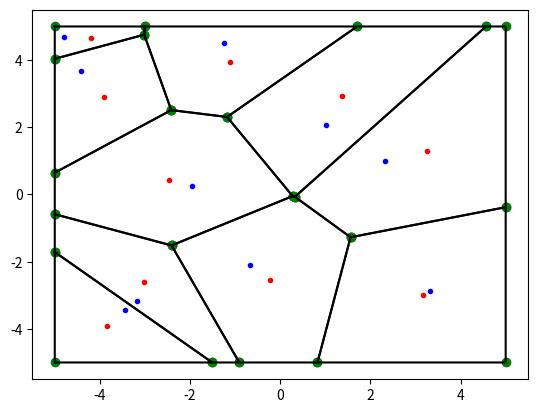

The script that saved this image:
# Based on https://stackoverflow.com/a/33602171
import sys

import numpy as np
import scipy as sp

eps = sys.float_info.epsilon


def in_box(towers, bounding_box):
    """Check if a set of points is inside of the bouding box.

    Args:
        towers (NDArray[(N,2), float]): The Points to check.
        bounding_box (Container[float]): The bounding box as (x_lower, x_upper, y_lower, y_upper).

    Returns:
        NDArray[(N,), bool]: An boolean array, with True for if the corresponding point is in the box.
    """
    return np.logical_and(
        np.logical_and(
            bounding_box[0] <= towers[:, 0], towers[:, 0] <= bounding_box[1]
        ),
        np.logical_and(
            bounding_box[2] <= towers[:, 1], towers[:, 1] <= bounding_box[3]
        ),
    )


def voronoi(towers, bounding_box):
    # Select towers inside the bounding box
    i = in_box(towers, bounding_box)
    # Mirror points
    points_center = towers[i, :]
    points_left = np.copy(points_center)
    points_left[:, 0] = bounding_box[0] - (points_left[:, 0] - bounding_box[0])
    points_right = np.copy(points_center)
    points_right[:, 0] = bounding_box[1] + (bounding_box[1] - points_right[:, 0])
    points_down = np.copy(points_center)
    points_down[:, 1] = bounding_box[2] - (points_down[:, 1] - bounding_box[2])
    points_up = np.copy(points_center)
    points_up[:, 1] = bounding_box[3] + (bounding_box[3] - points_up[:, 1])
    points = np.append(
        points_center,
        np.append(
            np.append(points_left, points_right, axis=0),
            np.append(points_down, points_up, axis=0),
            axis=0,
        ),
        axis=0,
    )
    # Compute Voronoi
    vor = sp.spatial.Voronoi(points)
    # Filter regions
    regions = []
    for region in vor.regions:
        flag = True
        for index in region:
            if index == -1:
                flag = False
                break
            else:
                x = vor.vertices[index, 0]
                y = vor.vertices[index, 1]
                if not (
                    bounding_box[0] - eps <= x
                    and x <= bounding_box[1] + eps
                    and bounding_box[2] - eps <= y
                    and y <= bounding_box[3] + eps
                ):
                    flag = False
                    break
        if region != [] and flag:
            regions.append(region)
    vor.filtered_points = points_center
    vor.filtered_regions = regions
    return vor


def centroid_region(vertices):
    # Polygon's signed area
    A = 0
    # Centroid's x
    C_x = 0
    # Centroid's y
    C_y = 0
    for i in range(0, len(vertices) - 1):
        s = vertices[i, 0] * vertices[i + 1, 1] - vertices[i + 1, 0] * vertices[i, 1]
        A = A + s
        C_x = C_x + (vertices[i, 0] + vertices[i + 1, 0]) * s
        C_y = C_y + (vertices[i, 1] + vertices[i + 1, 1]) * s
    A = 0.5 * A
    C_x = (1.0 / (6.0 * A)) * C_x
    C_y = (1.0 / (6.0 * A)) * C_y
    return np.array([[C_x, C_y]])


if __name__ == "__main__":
    from matplotlib import pyplot as plt

    np.random.seed(42)
    world_size = (10, 10)
    bounding_box = [
        -world_size[0] / 2,
        world_size[0] / 2,
        -world_size[1] / 2,
        world_size[1] / 2,
    ]
    # Generate random points
    points = np.random.rand(10, 2)

    # Rescale the points to the world size
    points[:, 0] *= world_size[0]
    points[:, 1] *= world_size[1]

    points -= np.array(world_size) / 2

    vor = voronoi(points, bounding_box)

    fig = plt.figure()
    ax = fig.gca()
    # Plot initial points
    ax.plot(vor.filtered_points[:, 0], vor.filtered_points[:, 1], "b.")
    # Plot ridges points
    for region in vor.filtered_regions:
        vertices = vor.vertices[region, :]
        ax.plot(vertices[:, 0], vertices[:, 1], "go")
    # Plot ridges
    for region in vor.filtered_regions:
        vertices = vor.vertices[region + [region[0]], :]
        ax.plot(vertices[:, 0], vertices[:, 1], "k-")
    # Compute and plot centroids
    centroids = []
    for region in vor.filtered_regions:
        vertices = vor.vertices[region + [region[0]], :]
        centroid = centroid_region(vertices)
        centroids.append(list(centroid[0, :]))
        ax.plot(centroid[:, 0], centroid[:, 1], "r.")

    plt.show()
